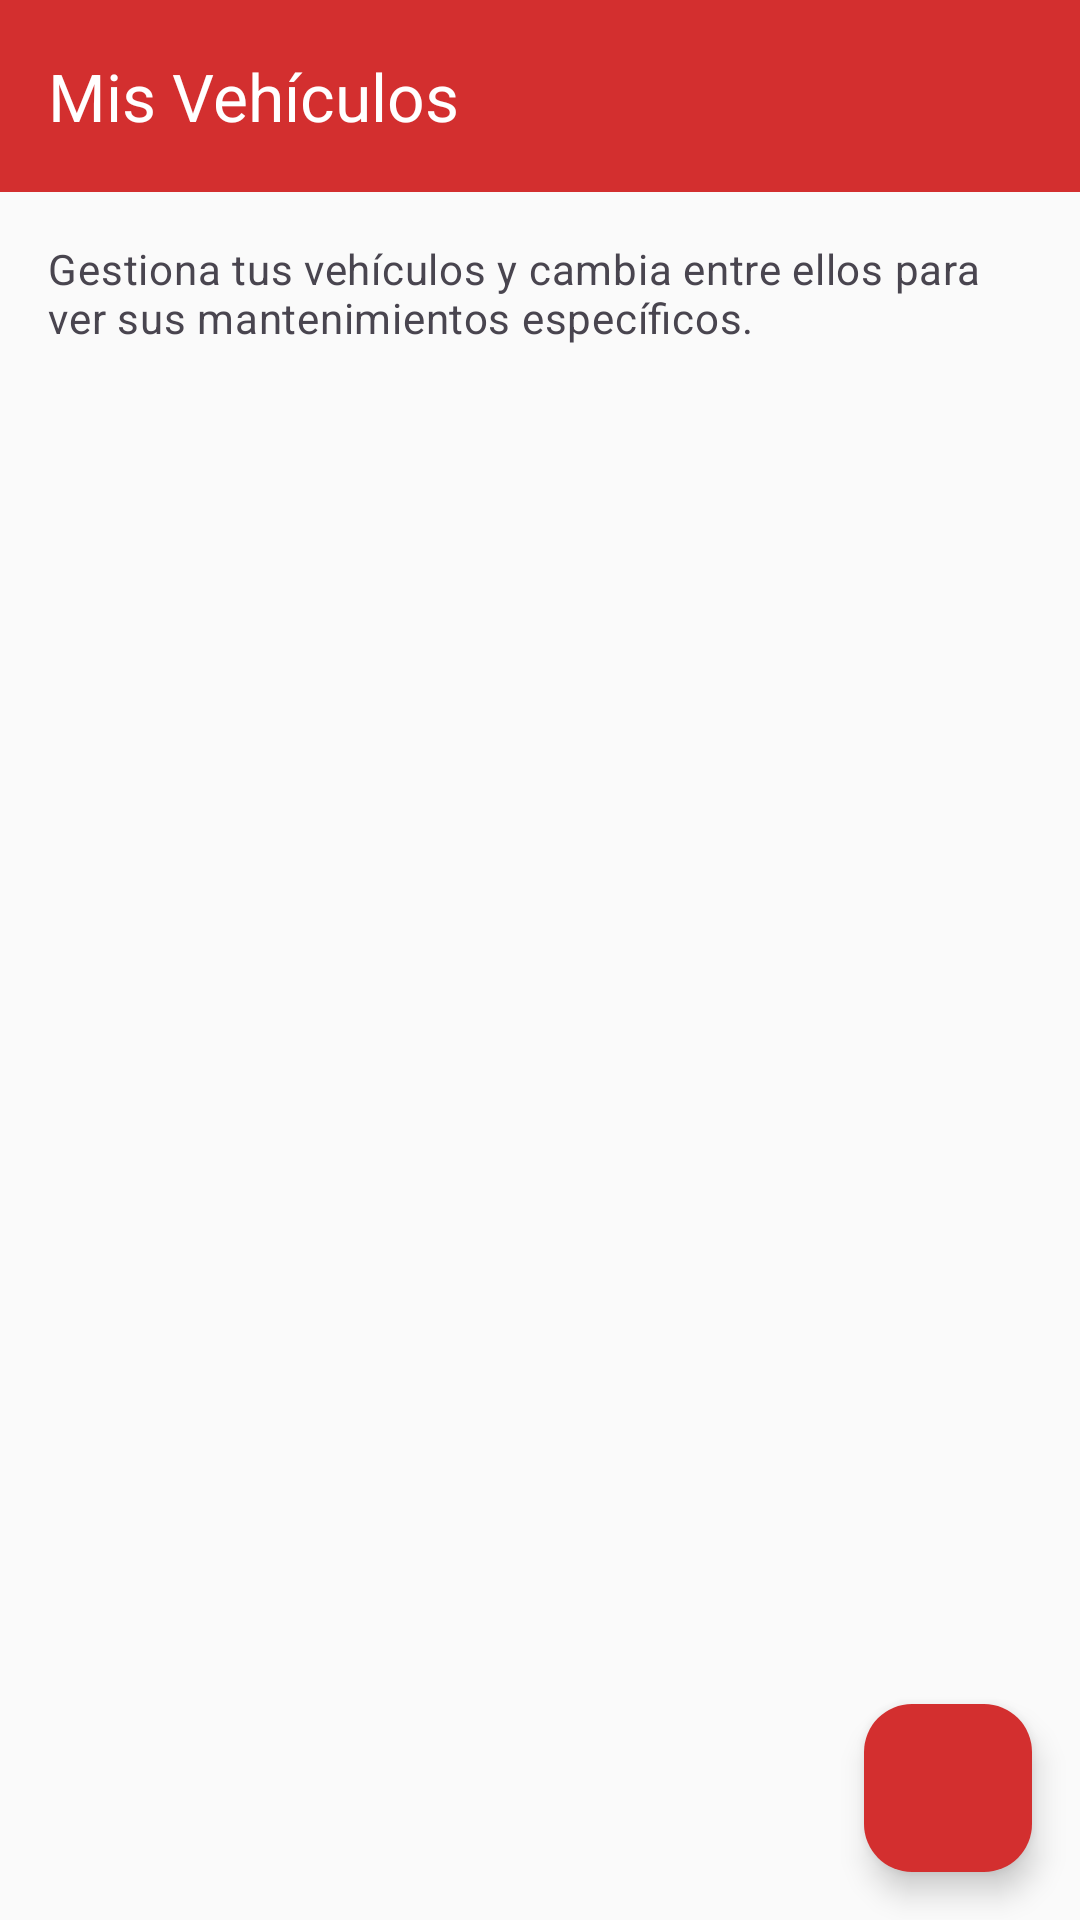

Produce the Android XML layout that renders to this screen, including the resource entries it uses.
<!-- AndroidManifest.xml: application theme Theme.Pitstop -->
<!-- res/layout/fragment_vehicle_management.xml -->
<?xml version="1.0" encoding="utf-8"?>
<androidx.coordinatorlayout.widget.CoordinatorLayout xmlns:android="http://schemas.android.com/apk/res/android"
    xmlns:app="http://schemas.android.com/apk/res-auto"
    android:layout_width="match_parent"
    android:layout_height="match_parent">

    <com.google.android.material.appbar.AppBarLayout
        android:layout_width="match_parent"
        android:layout_height="wrap_content">

        <com.google.android.material.appbar.MaterialToolbar
            android:id="@+id/toolbar"
            android:layout_width="match_parent"
            android:layout_height="?attr/actionBarSize"
            android:background="?attr/colorPrimary"
            app:title="Mis Vehículos"
            app:titleTextColor="?attr/colorOnPrimary" />

    </com.google.android.material.appbar.AppBarLayout>

    <androidx.core.widget.NestedScrollView
        android:layout_width="match_parent"
        android:layout_height="match_parent"
        app:layout_behavior="@string/appbar_scrolling_view_behavior">

        <LinearLayout
            android:layout_width="match_parent"
            android:layout_height="wrap_content"
            android:orientation="vertical"
            android:padding="16dp">

            <TextView
                android:layout_width="wrap_content"
                android:layout_height="wrap_content"
                android:text="Gestiona tus vehículos y cambia entre ellos para ver sus mantenimientos específicos."
                android:textAppearance="@style/TextAppearance.Material3.BodyMedium"
                android:textColor="?attr/colorOnSurfaceVariant"
                android:layout_marginBottom="16dp" />

            <androidx.recyclerview.widget.RecyclerView
                android:id="@+id/vehicle_recycler"
                android:layout_width="match_parent"
                android:layout_height="wrap_content"
                android:nestedScrollingEnabled="false" />

        </LinearLayout>

    </androidx.core.widget.NestedScrollView>

    <com.google.android.material.floatingactionbutton.FloatingActionButton
        android:id="@+id/fab_add_vehicle"
        android:layout_width="wrap_content"
        android:layout_height="wrap_content"
        android:layout_gravity="bottom|end"
        android:layout_margin="16dp"
        android:contentDescription="Agregar vehículo"
        android:src="@drawable/ic_add"
        app:backgroundTint="?attr/colorPrimary"
        app:tint="?attr/colorOnPrimary" />

</androidx.coordinatorlayout.widget.CoordinatorLayout>
<!-- resources referenced by this layout -->
<resources>
  <style name="Theme.Pitstop" parent="Base.Theme.Pitstop" />
  <style name="Base.Theme.Pitstop" parent="Theme.Material3.DayNight.NoActionBar">
          
          <item name="colorPrimary">@color/color_primary</item>
          <item name="colorOnPrimary">@color/color_on_primary</item>
          
          <item name="colorSecondary">@color/color_secondary</item>
          <item name="colorOnSecondary">@color/color_on_secondary</item>
          
          <item name="colorTertiary">@color/color_accent</item>
          <item name="colorOnTertiary">@color/white</item>
          
          <item name="android:colorBackground">@color/color_background</item>
          <item name="colorSurface">@color/color_surface</item>
          <item name="colorOnBackground">@color/color_on_background</item>
          <item name="colorOnSurface">@color/color_on_surface</item>
          
          
          <item name="colorError">@color/color_error</item>
          <item name="colorOnError">@color/white</item>
          
          
          <item name="android:statusBarColor">@color/color_primary_dark</item>
          <item name="android:windowLightStatusBar">false</item>
      </style>
  <color name="color_primary">#D32F2F</color>
  <color name="color_on_primary">#FFFFFF</color>
  <color name="color_secondary">#424242</color>
  <color name="color_on_secondary">#FFFFFF</color>
  <color name="color_accent">#FF5722</color>
  <color name="white">#FFFFFFFF</color>
  <color name="color_background">#FAFAFA</color>
  <color name="color_surface">#FFFFFF</color>
  <color name="color_on_background">#212121</color>
  <color name="color_on_surface">#212121</color>
  <color name="color_error">#F44336</color>
  <color name="color_primary_dark">#B71C1C</color>
</resources>
